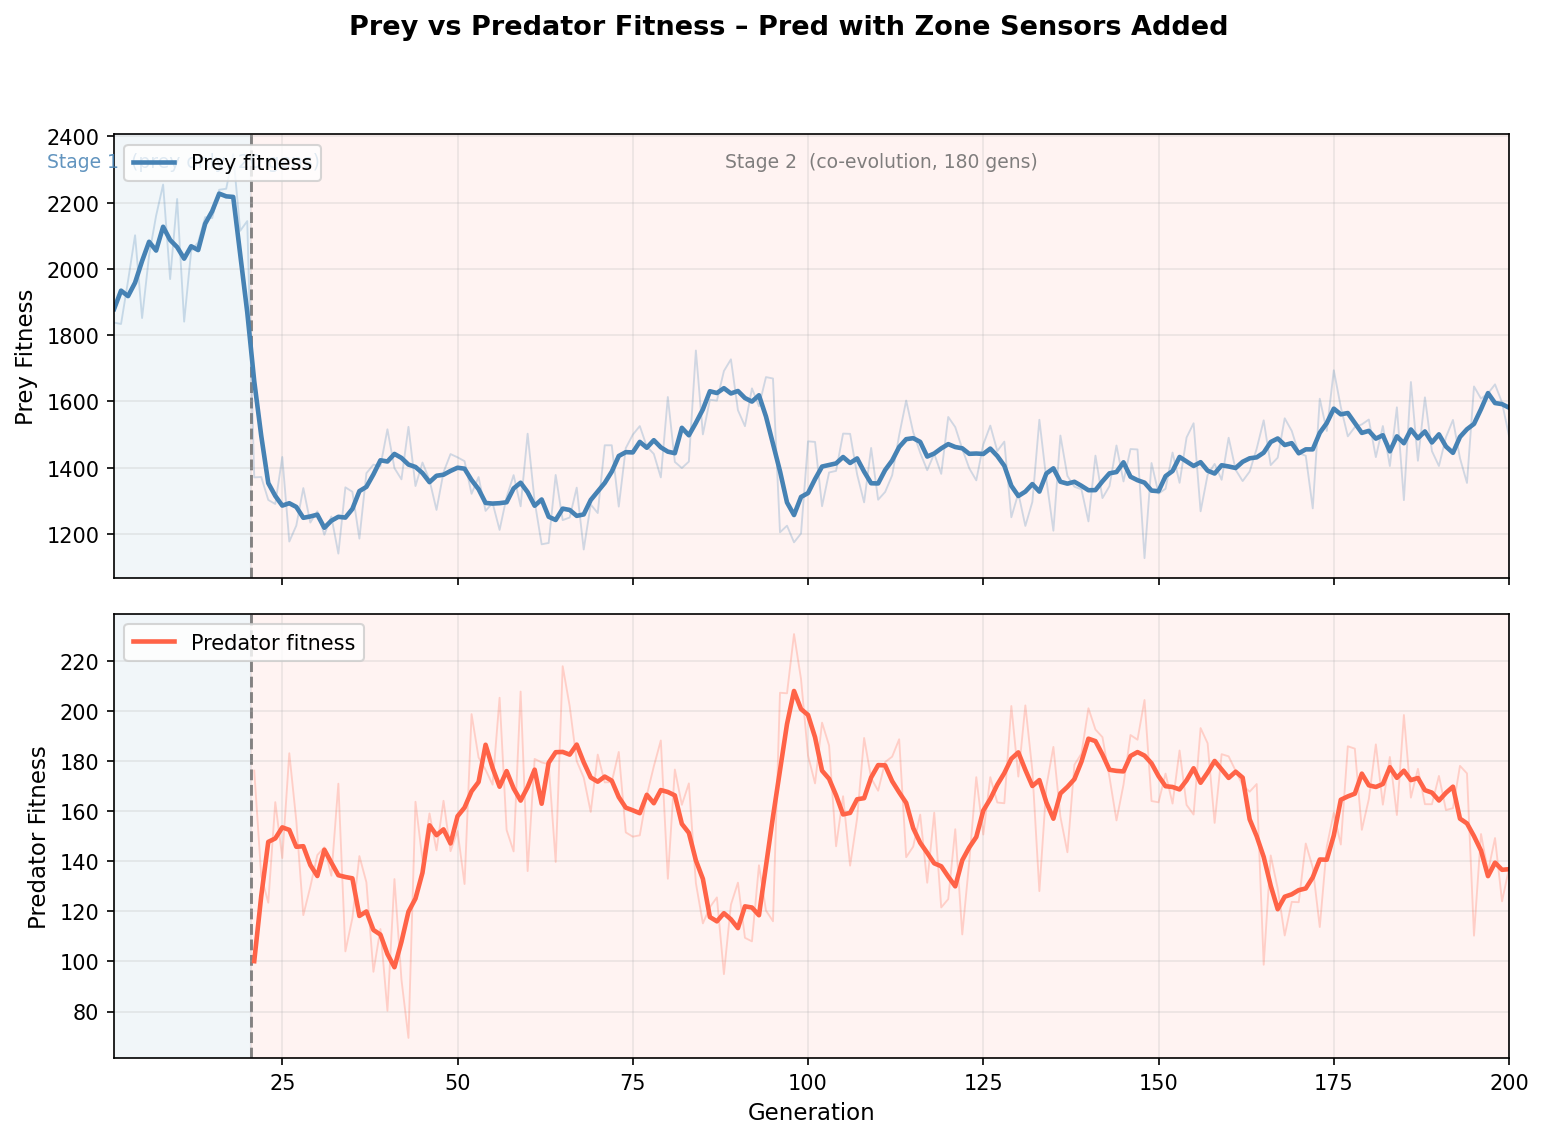

Data behind this chart, as committed beside it:
Generation, Stage, Prey_Fitness, Predator_Fitness, Avg_Prey_Energy, Prey_Starved, Prey_Eaten, Avg_Food_Collected, Avg_Predator_Energy, Pred_Starved
1, 1, 1838, 33.33, 40.11, 9.5, 0.0, 250.4, 100.0, 0.0
2, 1, 1834, 33.33, 28.75, 9.0, 0.0, 217.5, 100.0, 0.0
3, 1, 1964, 33.33, 49.23, 8.5, 0.0, 303.7, 100.0, 0.0
4, 1, 2101, 33.33, 62.26, 5.5, 0.0, 312.3, 100.0, 0.0
5, 1, 1852, 33.33, 38.99, 7.0, 0.0, 152.9, 100.0, 0.0
6, 1, 2041, 33.33, 57.62, 5.5, 0.0, 231.6, 100.0, 0.0
7, 1, 2160, 33.33, 68.05, 3.5, 0.0, 256.2, 100.0, 0.0
8, 1, 2254, 33.33, 72, 3.0, 0.0, 330.4, 100.0, 0.0
9, 1, 1969, 33.33, 42.6, 6.5, 0.0, 213.8, 100.0, 0.0
10, 1, 2211, 33.33, 66.19, 4.0, 0.0, 332.8, 100.0, 0.0
11, 1, 1841, 33.33, 37.61, 9.0, 0.0, 210, 100.0, 0.0
12, 1, 2053, 33.33, 51.39, 5.5, 0.0, 265.6, 100.0, 0.0
13, 1, 2080, 33.33, 58.1, 6.0, 0.0, 289.1, 100.0, 0.0
14, 1, 2156, 33.33, 75.74, 4.5, 0.0, 306.8, 100.0, 0.0
15, 1, 2153, 33.33, 65.48, 3.5, 0.0, 263.7, 100.0, 0.0
16, 1, 2239, 33.33, 72.2, 3.0, 0.0, 324.2, 100.0, 0.0
17, 1, 2242, 33.33, 77.41, 3.0, 0.0, 310.4, 100.0, 0.0
18, 1, 2346, 33.33, 84.37, 2.0, 0.0, 377.6, 100.0, 0.0
19, 1, 2115, 33.33, 62.33, 4.5, 0.0, 246.2, 100.0, 0.0
20, 1, 2144, 33.33, 69.14, 5.0, 0.0, 304.1, 100.0, 0.0
21, 2, 1371, 176.3, 61, 2.0, 5.733, 261.4, 196.5, 0.0
22, 2, 1372, 134.2, 53.94, 5.5, 4.467, 242.7, 144.2, 0.0
23, 2, 1303, 123.5, 40.21, 6.5, 4.0, 161.9, 154.5, 0.5
24, 2, 1290, 163.7, 46.11, 4.0, 5.067, 193.0, 200.5, 0.0
25, 2, 1432, 141.4, 62.86, 5.0, 4.6, 291.7, 161.6, 0.0
26, 2, 1177, 183.2, 38.72, 4.0, 5.733, 169.2, 218.7, 0.0
27, 2, 1225, 156.2, 36.75, 6.0, 4.967, 168.4, 195.5, 0.5
28, 2, 1338, 118.5, 29.96, 5.5, 3.833, 143.8, 149.9, 0.5
29, 2, 1234, 129.9, 26.19, 6.5, 4.1, 126.1, 156.6, 0.0
30, 2, 1268, 142.5, 39.44, 6.0, 4.533, 168.4, 170.7, 0.0
31, 2, 1197, 145.6, 28.08, 6.0, 4.6, 123.9, 175.6, 0.0
32, 2, 1253, 134.3, 29.96, 5.5, 4.467, 135.0, 149.1, 0.0
33, 2, 1141, 171.1, 39.96, 6.0, 5.367, 162.5, 204.3, 0.0
34, 2, 1341, 104, 25.2, 6.0, 3.6, 116.2, 121.3, 0.5
35, 2, 1327, 117.3, 33.26, 6.5, 3.833, 140.4, 134.6, 0.0
36, 2, 1186, 142.1, 33.11, 6.0, 4.767, 135.7, 155.2, 0.0
37, 2, 1383, 131.6, 44.73, 4.5, 4.133, 171.9, 162.4, 0.0
38, 2, 1409, 95.87, 28.43, 5.5, 3.367, 125.1, 111.3, 0.5
39, 2, 1405, 113, 45.01, 6.0, 3.933, 181.6, 126.7, 0.5
40, 2, 1516, 80.32, 35.16, 5.5, 2.867, 141.8, 94.46, 0.5
41, 2, 1399, 132.9, 38.1, 3.0, 4.333, 157.9, 161.9, 0.5
42, 2, 1365, 92.78, 30.36, 7.5, 3.233, 133.4, 108, 0.5
43, 2, 1523, 69.45, 31.51, 5.5, 2.667, 130.2, 82, 1.0
44, 2, 1345, 163.9, 48.32, 2.5, 5.3, 201.7, 185.9, 0.0
45, 2, 1415, 140.5, 49.4, 3.5, 4.567, 203.1, 169.5, 0.5
46, 2, 1363, 159.2, 54.8, 3.0, 5.033, 211.1, 188.3, 0.0
47, 2, 1273, 144.4, 41.16, 5.0, 4.767, 160.3, 158.6, 0.0
48, 2, 1386, 164.2, 51.49, 2.0, 5.1, 201.5, 197.8, 0.0
49, 2, 1441, 144.1, 52.92, 2.5, 4.667, 207.4, 163.5, 0.0
50, 2, 1431, 152.1, 50.18, 2.5, 4.733, 199.8, 185.3, 0.0
51, 2, 1420, 131, 56.33, 5.5, 4.233, 221.8, 150.3, 0.0
52, 2, 1321, 198.9, 72.48, 1.5, 6.267, 263.9, 231.2, 0.0
53, 2, 1372, 181.6, 58.92, 1.0, 5.733, 226.1, 211.1, 0.0
54, 2, 1270, 176.7, 51.25, 3.0, 5.833, 198.9, 190.8, 0.0
55, 2, 1294, 170.7, 48.83, 3.0, 5.333, 186.1, 200.9, 0.0
56, 2, 1212, 205.4, 50.83, 1.5, 6.467, 209.9, 236.2, 0.0
57, 2, 1311, 152.6, 47.22, 4.0, 4.967, 188.6, 170.2, 0.0
58, 2, 1378, 144, 48.23, 4.0, 4.433, 190.3, 174.8, 0.0
59, 2, 1283, 207.9, 70.07, 1.0, 6.6, 264, 235.4, 0.0
60, 2, 1502, 136.1, 61.79, 3.5, 4.267, 238.8, 161.5, 0.0
... 140 more rows
